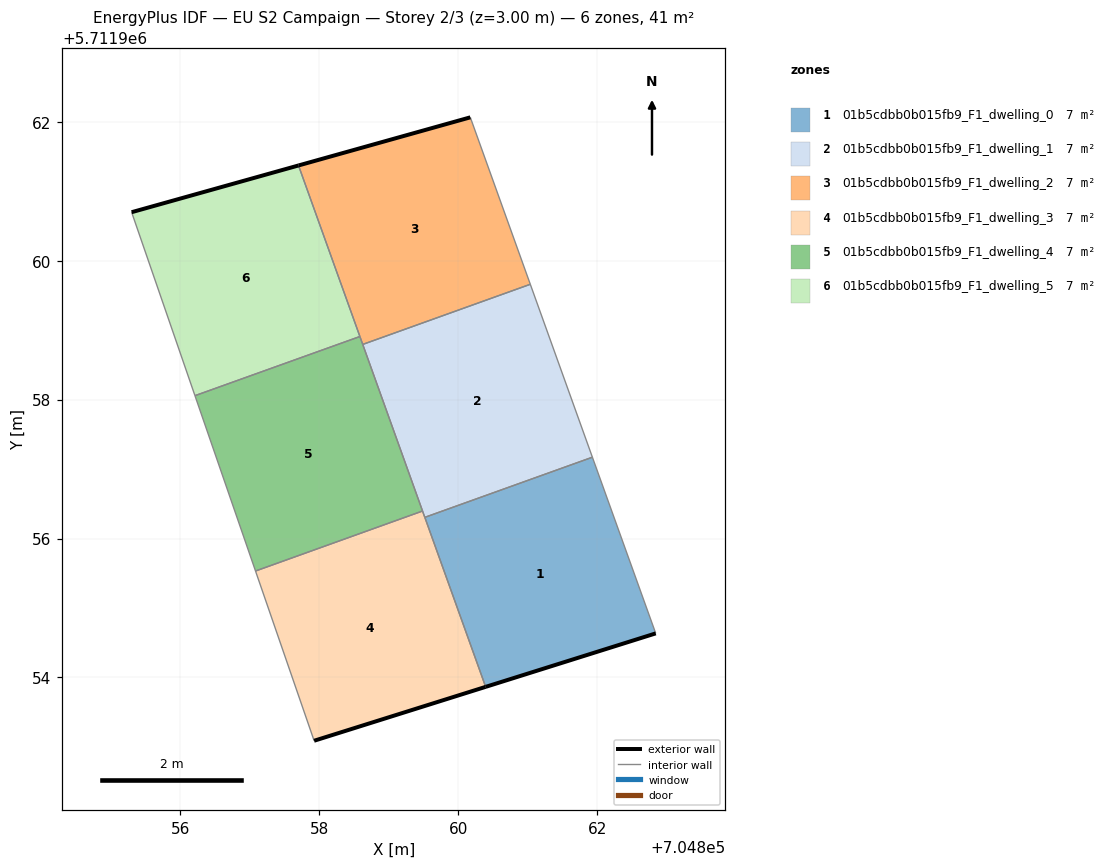
=== STOREY PLAN SPEC (per zone: floor XY polygon, exterior-wall plan segments, windows/doors) ===
zone 1: 01b5cdbb0b015fb9_F1_dwelling_0  (6.8 m²)
  floor: (704862.84, 5711954.63) (704861.93, 5711957.17) (704859.52, 5711956.30) (704860.40, 5711953.86)
  exterior wall: (704862.84, 5711954.63) – (704860.40, 5711953.86)  [2.6 m]
  interior walls: 3
zone 2: 01b5cdbb0b015fb9_F1_dwelling_1  (6.8 m²)
  floor: (704861.93, 5711957.17) (704861.04, 5711959.66) (704858.62, 5711958.79) (704859.52, 5711956.30)
  interior walls: 5
zone 3: 01b5cdbb0b015fb9_F1_dwelling_2  (6.8 m²)
  floor: (704861.04, 5711959.66) (704860.17, 5711962.07) (704857.70, 5711961.37) (704858.62, 5711958.79)
  exterior wall: (704857.70, 5711961.37) – (704860.17, 5711962.07)  [2.6 m]
  interior walls: 4
zone 4: 01b5cdbb0b015fb9_F1_dwelling_3  (6.8 m²)
  floor: (704860.40, 5711953.86) (704859.49, 5711956.40) (704857.08, 5711955.53) (704857.93, 5711953.09)
  exterior wall: (704860.40, 5711953.86) – (704857.93, 5711953.09)  [2.6 m]
  interior walls: 4
zone 5: 01b5cdbb0b015fb9_F1_dwelling_4  (6.8 m²)
  floor: (704859.49, 5711956.40) (704858.58, 5711958.91) (704856.21, 5711958.06) (704857.08, 5711955.53)
  interior walls: 5
zone 6: 01b5cdbb0b015fb9_F1_dwelling_5  (6.8 m²)
  floor: (704858.58, 5711958.91) (704857.70, 5711961.37) (704855.30, 5711960.70) (704856.21, 5711958.06)
  exterior wall: (704855.30, 5711960.70) – (704857.70, 5711961.37)  [2.5 m]
  interior walls: 3

=== DERIVED (storey summary) ===
Building: EU S2 Campaign
Storey: 2 of 3  (floor level z = 3.00 m)
Storey gross floor area: 40.7 m²
Zones on this storey: 6
  - 01b5cdbb0b015fb9_F1_dwelling_0: floor 6.8 m²; exterior wall 2.6 m (7.7 m²); WWR 0.0%
  - 01b5cdbb0b015fb9_F1_dwelling_1: floor 6.8 m²
  - 01b5cdbb0b015fb9_F1_dwelling_2: floor 6.8 m²; exterior wall 2.6 m (7.7 m²); WWR 0.0%
  - 01b5cdbb0b015fb9_F1_dwelling_3: floor 6.8 m²; exterior wall 2.6 m (7.8 m²); WWR 0.0%
  - 01b5cdbb0b015fb9_F1_dwelling_4: floor 6.8 m²
  - 01b5cdbb0b015fb9_F1_dwelling_5: floor 6.8 m²; exterior wall 2.5 m (7.5 m²); WWR 0.0%
Zone adjacency (shared interzone walls):
  - 01b5cdbb0b015fb9_F1_dwelling_0 ↔ 01b5cdbb0b015fb9_F1_dwelling_1
  - 01b5cdbb0b015fb9_F1_dwelling_0 ↔ 01b5cdbb0b015fb9_F1_dwelling_3
  - 01b5cdbb0b015fb9_F1_dwelling_1 ↔ 01b5cdbb0b015fb9_F1_dwelling_2
  - 01b5cdbb0b015fb9_F1_dwelling_1 ↔ 01b5cdbb0b015fb9_F1_dwelling_3
  - 01b5cdbb0b015fb9_F1_dwelling_1 ↔ 01b5cdbb0b015fb9_F1_dwelling_4
  - 01b5cdbb0b015fb9_F1_dwelling_2 ↔ 01b5cdbb0b015fb9_F1_dwelling_4
  - 01b5cdbb0b015fb9_F1_dwelling_2 ↔ 01b5cdbb0b015fb9_F1_dwelling_5
  - 01b5cdbb0b015fb9_F1_dwelling_3 ↔ 01b5cdbb0b015fb9_F1_dwelling_4
  - 01b5cdbb0b015fb9_F1_dwelling_4 ↔ 01b5cdbb0b015fb9_F1_dwelling_5